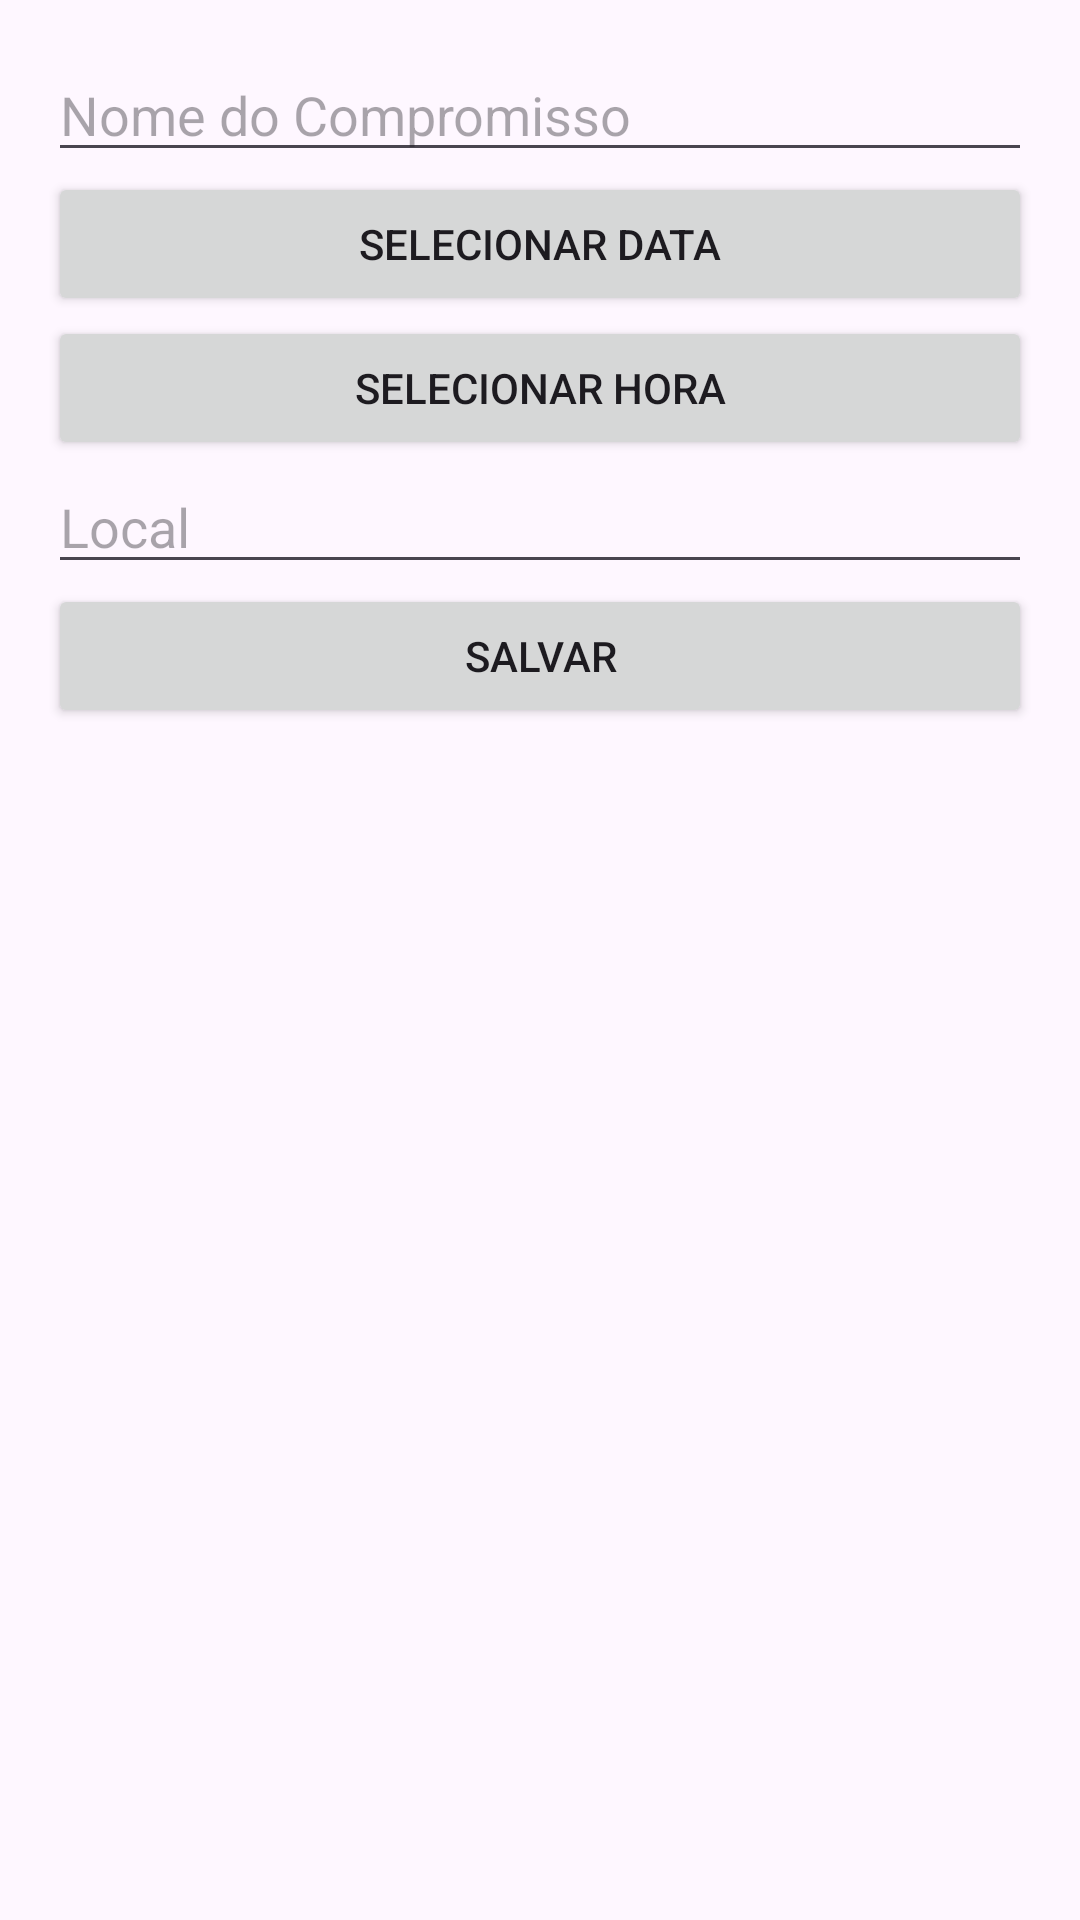

Layout XML and referenced resources for this Android screen:
<!-- AndroidManifest.xml: application theme Theme.Atividade8 -->
<!-- res/layout/activity_agendamento.xml -->
<?xml version="1.0" encoding="utf-8"?>
<LinearLayout xmlns:android="http://schemas.android.com/apk/res/android"
android:layout_width="match_parent"
android:layout_height="match_parent"
android:orientation="vertical"
android:padding="16dp">

<EditText
    android:id="@+id/editNome"
    android:layout_width="match_parent"
    android:layout_height="wrap_content"
    android:hint="Nome do Compromisso" />

<Button
    android:id="@+id/btnSelecionarData"
    android:layout_width="match_parent"
    android:layout_height="wrap_content"
    android:text="Selecionar Data" />

<Button
    android:id="@+id/btnSelecionarHora"
    android:layout_width="match_parent"
    android:layout_height="wrap_content"
    android:text="Selecionar Hora" />

<EditText
    android:id="@+id/editLocal"
    android:layout_width="match_parent"
    android:layout_height="wrap_content"
    android:hint="Local" />

<Button
    android:id="@+id/btnSalvar"
    android:layout_width="match_parent"
    android:layout_height="wrap_content"
    android:text="Salvar" />
</LinearLayout>
<!-- resources referenced by this layout -->
<resources>
  <style name="Theme.Atividade8" parent="Base.Theme.Atividade8" />
  <style name="Base.Theme.Atividade8" parent="Theme.Material3.DayNight.NoActionBar">
          
          
      </style>
</resources>
